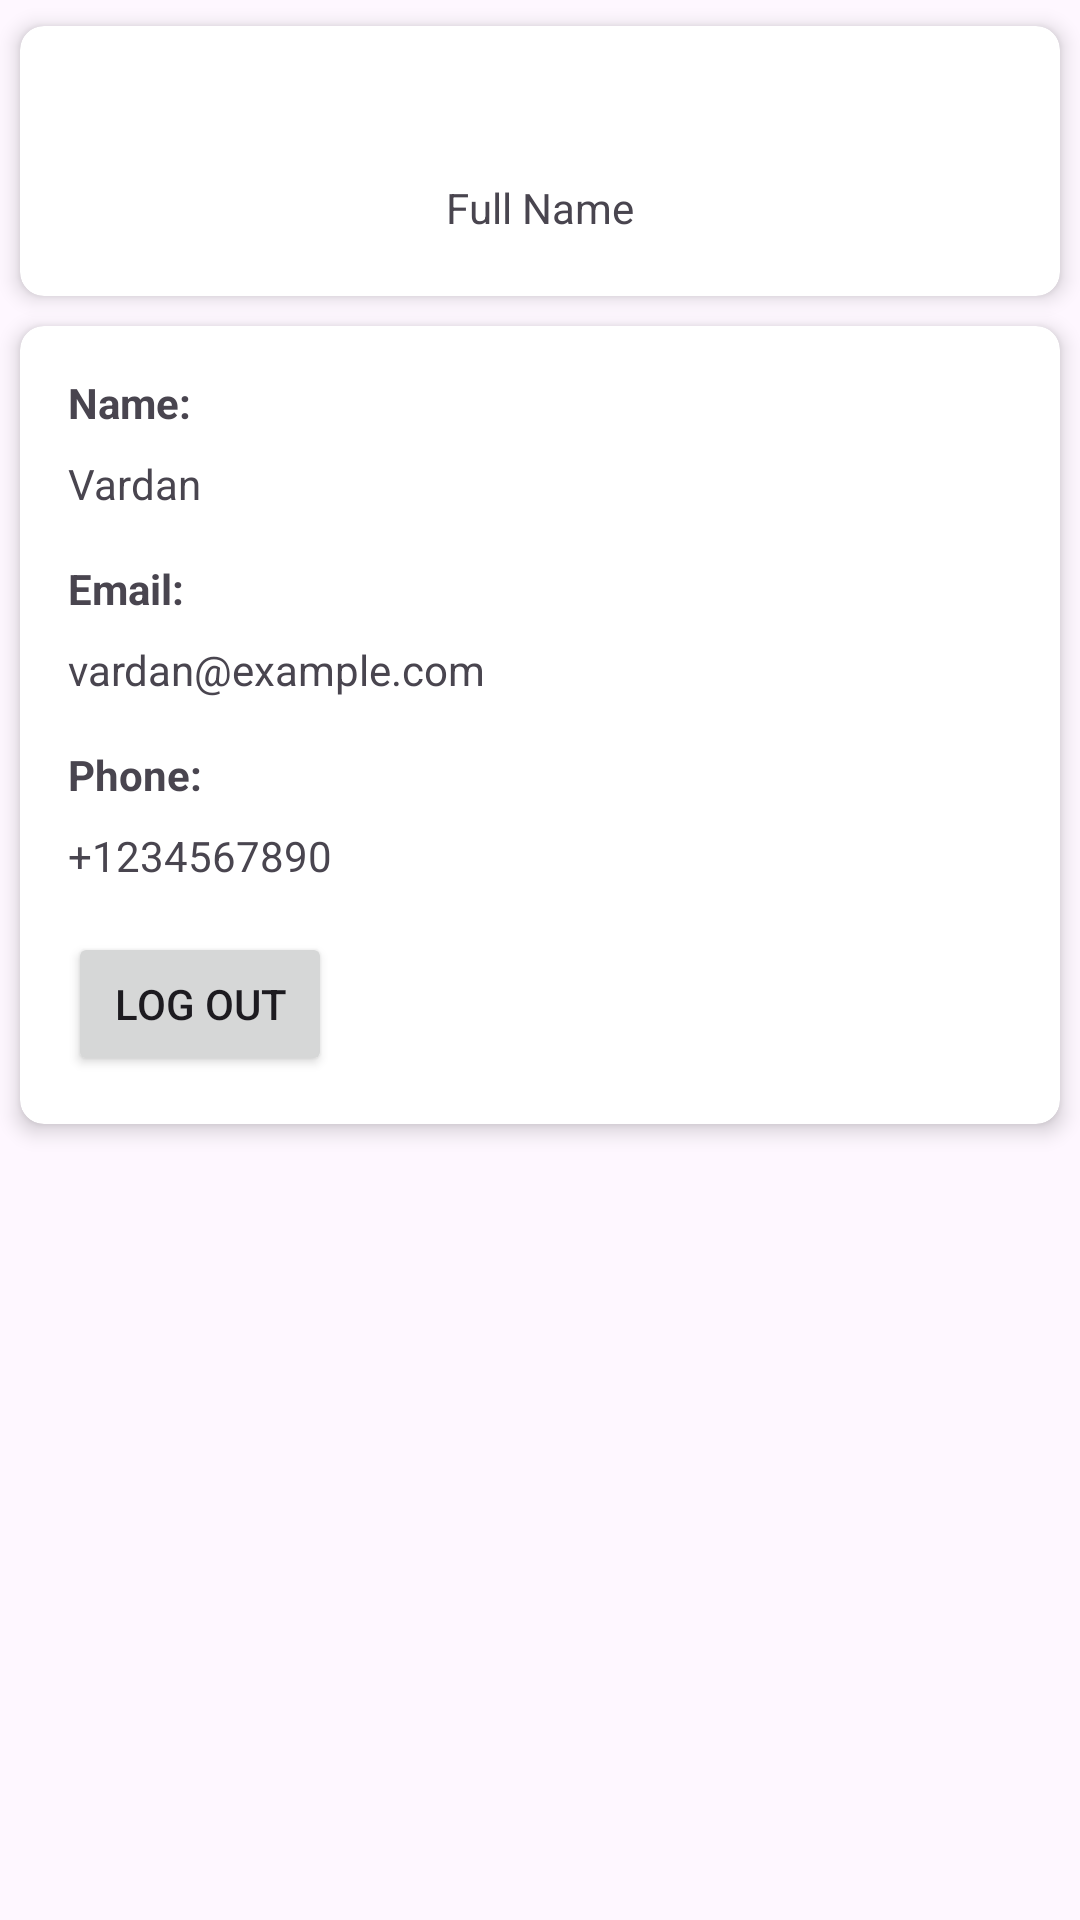

This screen was rendered from an Android layout file. Write that file and the resources it references.
<!-- AndroidManifest.xml: application theme Theme.PersonalHealthCard -->
<!-- res/layout/fragment_doctor_profil.xml -->
<?xml version="1.0" encoding="utf-8"?>
<FrameLayout xmlns:android="http://schemas.android.com/apk/res/android"
    xmlns:app="http://schemas.android.com/apk/res-auto"
    xmlns:tools="http://schemas.android.com/tools"
    android:layout_width="match_parent"
    android:layout_height="match_parent"
    tools:context=".doctors_classes.fragments.Profile">

    <androidx.cardview.widget.CardView
        android:layout_width="match_parent"
        android:layout_height="wrap_content"
        app:cardCornerRadius="8dp"
        app:cardElevation="4dp"
        app:cardUseCompatPadding="true">

        <LinearLayout
            android:layout_width="match_parent"
            android:layout_height="wrap_content"
            android:layout_marginBottom="20dp"
            android:orientation="vertical">

            <ImageView
                android:id="@+id/imageView4"
                android:layout_width="237dp"
                android:layout_height="51dp"
                android:layout_gravity="center"
                android:src="@drawable/user" />

            <TextView
                android:id="@+id/textView3"
                android:layout_width="wrap_content"
                android:layout_height="wrap_content"
                android:layout_gravity="center"
                android:text="Full Name" />

        </LinearLayout>
    </androidx.cardview.widget.CardView>

    <androidx.cardview.widget.CardView
        android:layout_width="match_parent"
        android:layout_height="wrap_content"
        app:cardCornerRadius="8dp"
        app:cardElevation="4dp"
        app:cardUseCompatPadding="true"
        android:layout_marginTop="100dp">

        <RelativeLayout
            android:layout_width="match_parent"
            android:layout_height="wrap_content"
            android:padding="16dp">

            <TextView
                android:id="@+id/textNameLabel"
                android:layout_width="wrap_content"
                android:layout_height="wrap_content"
                android:text="Name:"
                android:textStyle="bold"/>

            <TextView
                android:id="@+id/textName"
                android:layout_width="wrap_content"
                android:layout_height="wrap_content"
                android:layout_below="@id/textNameLabel"
                android:layout_marginTop="8dp"
                android:text="Vardan"/>

            <TextView
                android:id="@+id/textEmailLabel"
                android:layout_width="wrap_content"
                android:layout_height="wrap_content"
                android:layout_below="@id/textName"
                android:layout_marginTop="16dp"
                android:text="Email:"
                android:textStyle="bold"/>

            <TextView
                android:id="@+id/textEmail"
                android:layout_width="wrap_content"
                android:layout_height="wrap_content"
                android:layout_below="@id/textEmailLabel"
                android:layout_marginTop="8dp"
                android:text="vardan@example.com"/>

            <TextView
                android:id="@+id/textPhoneLabel"
                android:layout_width="wrap_content"
                android:layout_height="wrap_content"
                android:layout_below="@id/textEmail"
                android:layout_marginTop="16dp"
                android:text="Phone:"
                android:textStyle="bold"/>

            <TextView
                android:id="@+id/textPhone"
                android:layout_width="wrap_content"
                android:layout_height="wrap_content"
                android:layout_below="@id/textPhoneLabel"
                android:layout_marginTop="8dp"
                android:text="+1234567890"/>



            <Button
                android:id="@+id/logOut"
                android:layout_width="wrap_content"
                android:layout_height="wrap_content"
                android:layout_below="@id/textPhone"
                android:layout_marginTop="16dp"
                android:text="Log out" />
        </RelativeLayout>
    </androidx.cardview.widget.CardView>
</FrameLayout>
<!-- resources referenced by this layout -->
<resources>
  <style name="Theme.PersonalHealthCard" parent="Base.Theme.PersonalHealthCard" />
  <style name="Base.Theme.PersonalHealthCard" parent="Theme.Material3.DayNight.NoActionBar">
          
          
      </style>
</resources>
